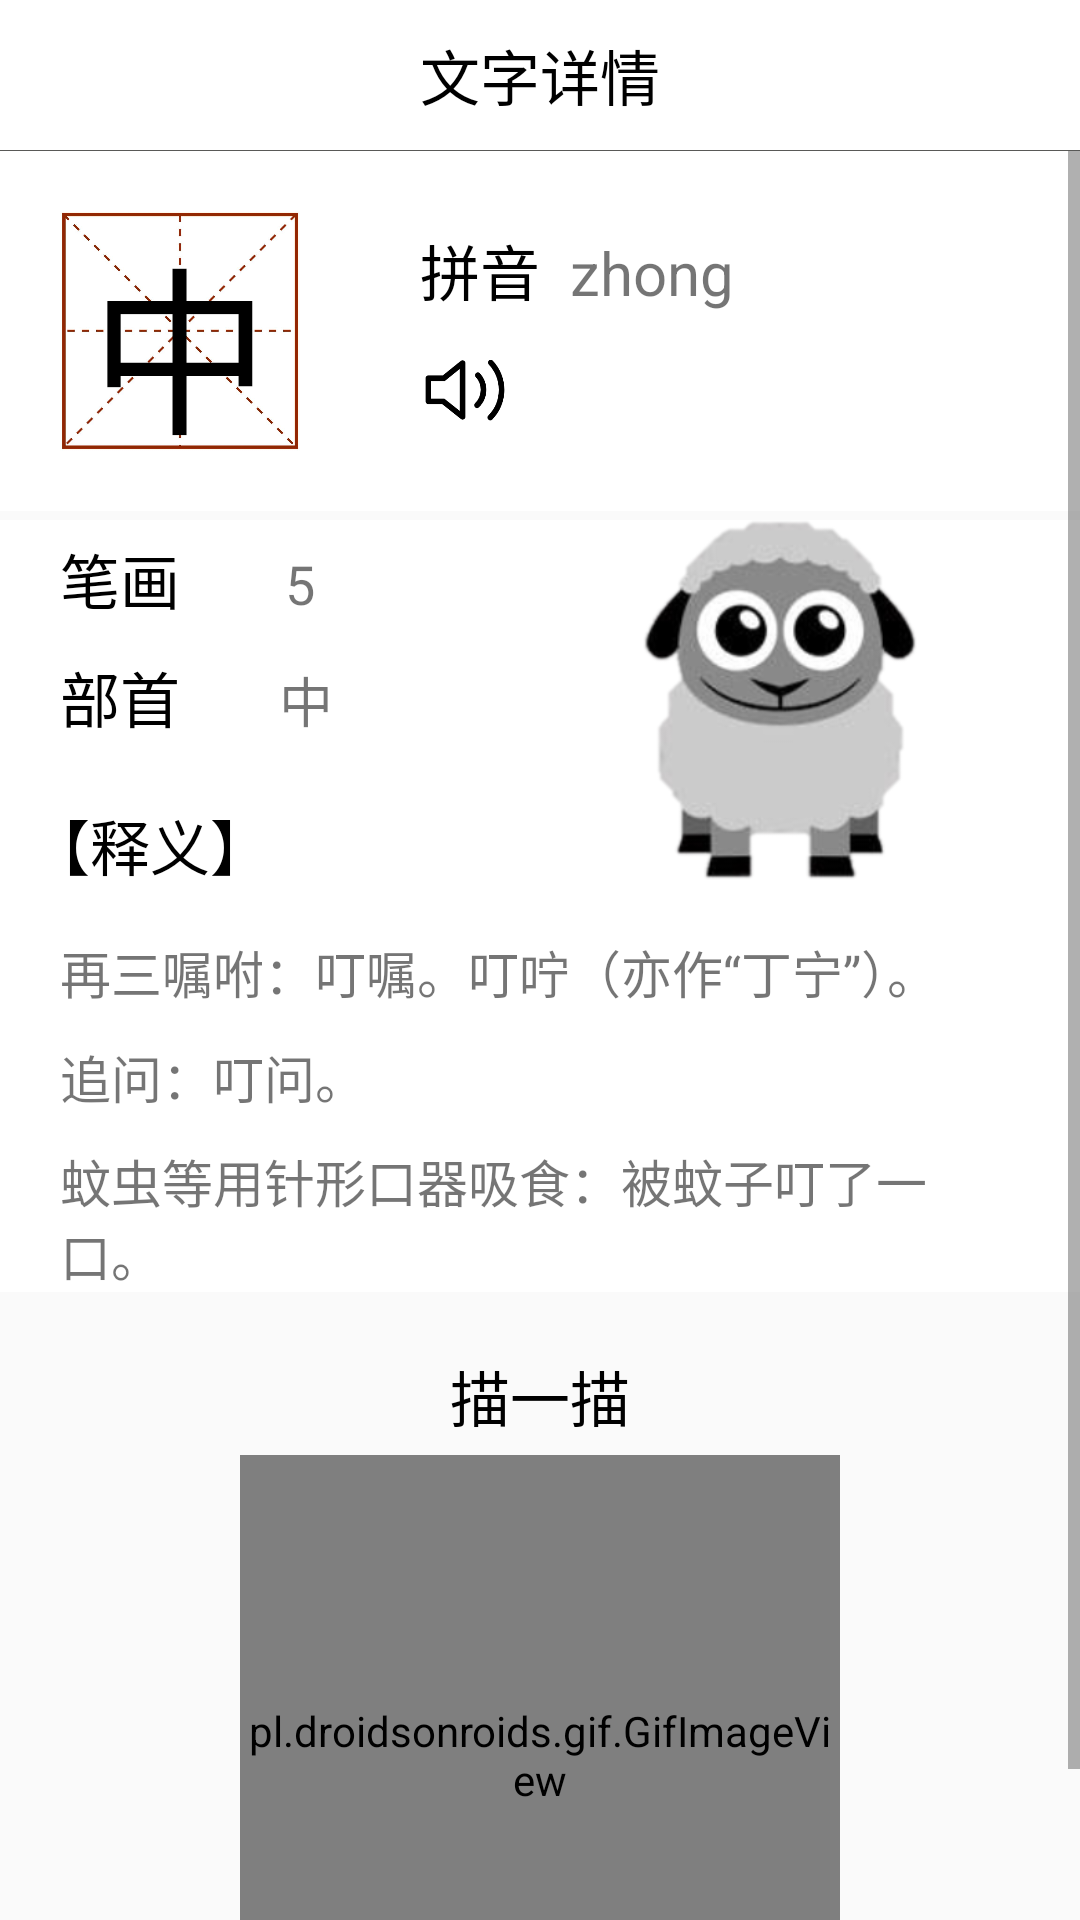

The Android layout XML behind this screen, and the referenced resources:
<!-- AndroidManifest.xml: application theme AppTheme -->
<!-- res/layout/activity_wordinf.xml -->
<?xml version="1.0" encoding="utf-8"?>
<LinearLayout xmlns:android="http://schemas.android.com/apk/res/android"
    xmlns:app="http://schemas.android.com/apk/res-auto"
    xmlns:tools="http://schemas.android.com/tools"
    android:layout_width="match_parent"
    android:layout_height="match_parent"
    android:orientation="vertical"
    tools:context="com.example.lxysss.ocrbi.activity.WordinfActivity">

    <include layout="@layout/word_ing_toolbar"/>
    <View
        android:layout_width="wrap_content"
        android:layout_height="1px"
        android:background="@color/colorBgGrey" />
    <ScrollView
        android:layout_width="match_parent"
        android:layout_height="match_parent">
        <LinearLayout
            android:layout_width="match_parent"
            android:layout_height="match_parent"
            android:orientation="vertical">

    <LinearLayout
        android:layout_width="match_parent"
        android:layout_height="120dp"
        android:background="#fff"
        android:orientation="horizontal">
        <TextView
            android:id="@+id/word_inf_word"
            android:layout_marginTop="20dp"
            android:layout_width="80dp"
            android:layout_height="80dp"
            android:layout_marginLeft="20dp"
            android:gravity="center"
            android:background="@drawable/word"
            android:textSize="60sp"
            android:textColor="#000"
            android:text="中"/>

        <LinearLayout
            android:layout_marginLeft="20dp"
            android:layout_width="match_parent"
            android:layout_height="match_parent"
            android:orientation="vertical">

        <LinearLayout
            android:layout_width="match_parent"
            android:layout_height="wrap_content"
            android:layout_marginTop="25dp"
            android:orientation="horizontal">
            <TextView
                android:layout_width="wrap_content"
                android:layout_height="wrap_content"
                android:layout_marginLeft="20dp"
                android:textSize="20sp"
                android:textColor="#000"
                android:text="拼音"/>
            <TextView
                android:id="@+id/word_inf_pinyin"
                android:layout_width="wrap_content"
                android:layout_height="wrap_content"
                android:layout_marginLeft="10dp"
                android:textSize="20sp"
                android:text="zhong"/>

        </LinearLayout>

            <ImageView
                android:id="@+id/word_inf_yuyin"
                android:layout_width="30dp"
                android:layout_height="30dp"
                android:layout_marginTop="10dp"
                android:layout_marginLeft="20dp"
                android:layout_gravity="bottom"
                android:background="@drawable/yuyin"/>

        </LinearLayout>
    </LinearLayout>

    <LinearLayout
        android:background="#fff"
        android:layout_marginTop="3dp"
        android:layout_width="match_parent"
        android:layout_height="wrap_content"
        android:orientation="horizontal">
        <LinearLayout
            android:layout_width="wrap_content"
            android:layout_height="wrap_content"
            android:orientation="vertical">
        <LinearLayout
            android:layout_width="wrap_content"
            android:layout_height="wrap_content"
            android:layout_marginTop="5dp"
            android:orientation="horizontal">
            <TextView
                android:layout_width="wrap_content"
                android:layout_height="wrap_content"
                android:layout_marginLeft="20dp"
                android:textSize="20sp"
                android:textColor="#000"
                android:text="笔画     "/>
            <TextView
                android:id="@+id/word_inf_bihua"
                android:layout_width="wrap_content"
                android:layout_height="wrap_content"
                android:layout_marginLeft="10dp"
                android:textSize="18sp"
                android:text="5"/>
        </LinearLayout>

        <LinearLayout
            android:layout_width="wrap_content"
            android:layout_height="wrap_content"
            android:layout_marginTop="10dp"
            android:orientation="horizontal">
            <TextView
                android:layout_width="wrap_content"
                android:layout_height="wrap_content"
                android:layout_marginLeft="20dp"
                android:textSize="20sp"
                android:textColor="#000"
                android:text="部首     "/>
            <TextView
                android:id="@+id/word_inf_bushou"
                android:layout_width="wrap_content"
                android:layout_height="wrap_content"
                android:layout_marginLeft="8dp"
                android:textSize="18sp"
                android:text="中"/>
        </LinearLayout>
            <TextView
                android:layout_marginTop="20dp"
                android:layout_width="wrap_content"
                android:layout_height="wrap_content"
                android:textSize="20sp"
                android:layout_marginLeft="10dp"
                android:textColor="#000"
                android:text="【释义】"/>
        </LinearLayout>

        <TextView
            android:layout_width="0dp"
            android:layout_height="1dp"
            android:layout_weight="1"/>
        <ImageView
            android:id="@+id/cartoon_word"
            android:layout_width="100dp"
            android:layout_height="120dp"
            android:layout_marginRight="50dp"
            android:src="@drawable/my"/>
    </LinearLayout>


            <LinearLayout
                android:background="#fff"
                android:layout_width="match_parent"
                android:layout_height="wrap_content"
                android:orientation="vertical">


        <TextView
            android:id="@+id/word_inf_yisi1"
            android:layout_marginTop="15dp"
            android:layout_width="wrap_content"
            android:layout_height="wrap_content"
            android:textSize="17sp"
            android:layout_marginLeft="20dp"
            android:layout_marginRight="20dp"
            android:text="再三嘱咐：叮嘱。叮咛（亦作“丁宁”）。"/>
        <TextView
            android:id="@+id/word_inf_yisi2"
            android:layout_marginTop="10dp"
            android:layout_width="wrap_content"
            android:layout_height="wrap_content"
            android:textSize="17sp"
            android:layout_marginRight="20dp"
            android:layout_marginLeft="20dp"
            android:text="追问：叮问。"/>
        <TextView
            android:id="@+id/word_inf_yisi3"
            android:layout_marginTop="10dp"
            android:layout_width="wrap_content"
            android:layout_height="wrap_content"
            android:textSize="17sp"
            android:layout_marginRight="20dp"
            android:layout_marginLeft="20dp"
            android:text="蚊虫等用针形口器吸食：被蚊子叮了一口。"/>
            </LinearLayout>


            <LinearLayout
                android:layout_marginTop="20dp"
                android:layout_width="match_parent"
                android:layout_height="wrap_content"
                android:orientation="vertical">

                <TextView
                    android:layout_width="wrap_content"
                    android:layout_height="wrap_content"
                    android:textColor="#000"
                    android:textSize="20sp"
                    android:layout_gravity="center"
                    android:text="描一描"/>

                <pl.droidsonroids.gif.GifImageView
                    android:id="@+id/word_inf_gif"
                    android:layout_marginTop="5dp"
                    android:layout_width="200dp"
                    android:layout_gravity="center"
                    android:layout_height="200dp"
                    android:layout_marginBottom="10dp"
                     />
            </LinearLayout>
        </LinearLayout>
    </ScrollView>
</LinearLayout>
<!-- res/layout/word_ing_toolbar.xml (included above) -->
<?xml version="1.0" encoding="utf-8"?>
<RelativeLayout xmlns:android="http://schemas.android.com/apk/res/android"
    android:layout_width="match_parent"
    android:layout_height="50dp"
    android:paddingLeft="17dp"
    android:paddingRight="17dp"
    android:background="#fff">

    <Button
        android:id="@+id/btn_toolbar_delete_back"
        android:layout_width="30dp"
        android:layout_height="30dp"
        android:layout_centerVertical="true"
        android:background="@drawable/ic_toolbar_back"/>

    <TextView
        android:layout_width="wrap_content"
        android:layout_height="wrap_content"
        android:layout_centerInParent="true"
        android:gravity="center_horizontal"
        android:textColor="#000"
        android:text="文字详情"
        android:textSize="20sp" />

</RelativeLayout>
<!-- resources referenced by this layout -->
<resources>
  <color name="colorBgGrey">#595957</color>
  <!-- drawable ic_toolbar_back: png bitmap (mipmap-xhdpi, 2852 bytes) -->
  <!-- drawable my: png bitmap (drawable-xhdpi, 40424 bytes) -->
  <!-- drawable word: jpg bitmap (drawable-xhdpi, 45435 bytes) -->
  <!-- drawable yuyin: png bitmap (drawable-xhdpi, 5978 bytes) -->
  <style name="AppTheme" parent="@style/Theme.AppCompat.DayNight.NoActionBar">
          
          <item name="colorPrimary">@color/colorPrimary</item>
          <item name="colorPrimaryDark">@color/colorPrimaryDark</item>
          <item name="colorAccent">@color/colorAccent</item>
      </style>
  <color name="colorPrimary">@android:color/white</color>
  <color name="colorPrimaryDark">@android:color/darker_gray</color>
  <color name="colorAccent">#FF4081</color>
</resources>
